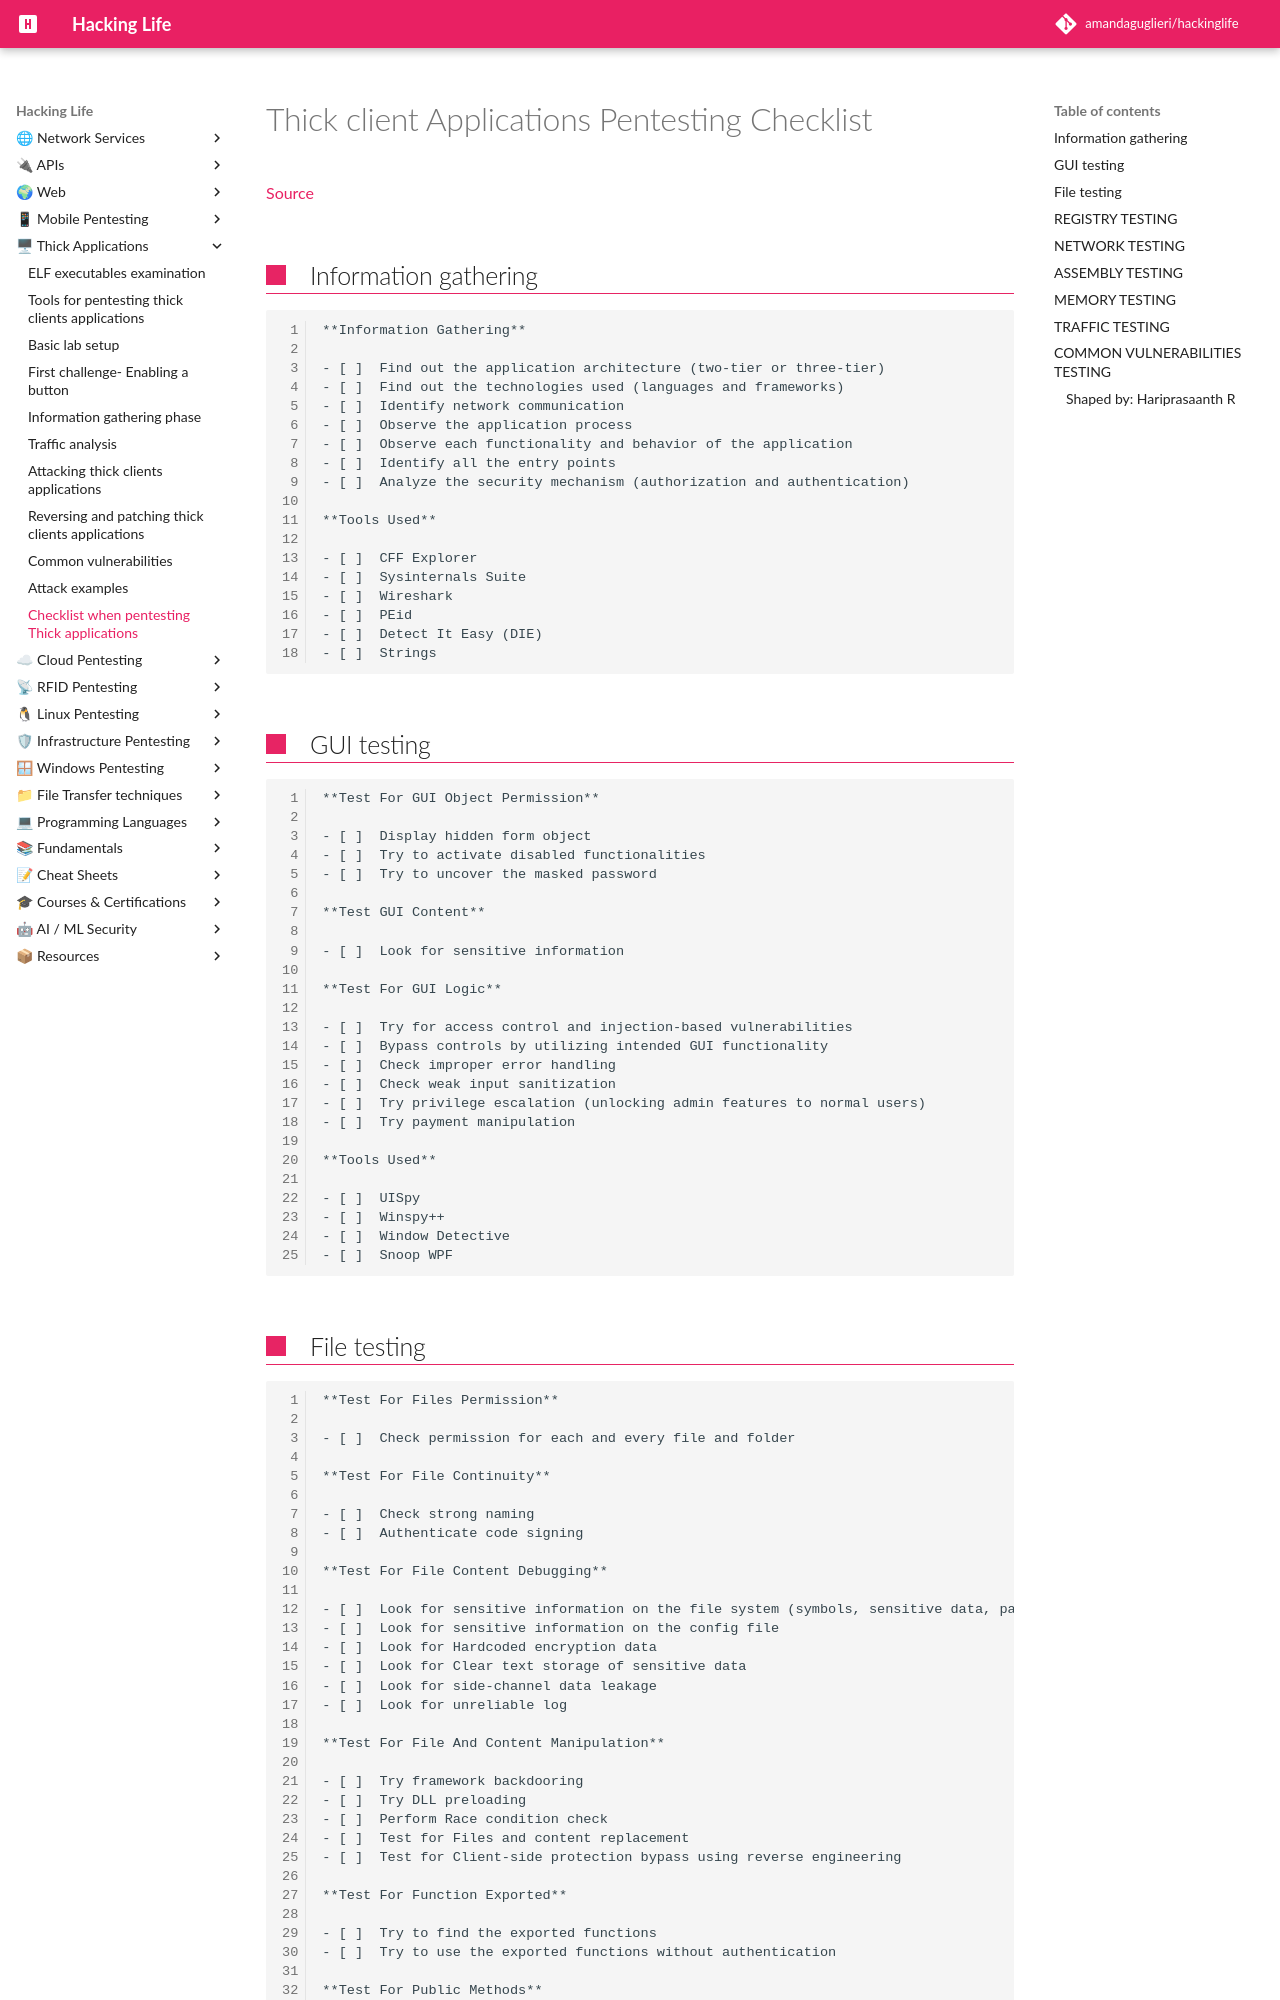

repository: amandaguglieri/hackinglife · page: thick-applications/thick-application-checklist/index.html · generator: mkdocs

---
title: Thick client Applications Pentesting Checklist 
author: amandaguglieri
draft: false
TableOfContents: true
tags:
  - thick client applications
  - thick client applications pentesting
  - checklist
---

# Thick client Applications Pentesting Checklist

[Source](https://github.com/Hari-prasaanth/Thick-Client-Pentest-Checklist)

## Information gathering
    
    **Information Gathering**
    
    - [ ]  Find out the application architecture (two-tier or three-tier)
    - [ ]  Find out the technologies used (languages and frameworks)
    - [ ]  Identify network communication
    - [ ]  Observe the application process
    - [ ]  Observe each functionality and behavior of the application
    - [ ]  Identify all the entry points
    - [ ]  Analyze the security mechanism (authorization and authentication)
    
    **Tools Used**
    
    - [ ]  CFF Explorer
    - [ ]  Sysinternals Suite
    - [ ]  Wireshark
    - [ ]  PEid
    - [ ]  Detect It Easy (DIE)
    - [ ]  Strings
    
## GUI testing
    
    **Test For GUI Object Permission**
    
    - [ ]  Display hidden form object
    - [ ]  Try to activate disabled functionalities
    - [ ]  Try to uncover the masked password
    
    **Test GUI Content**
    
    - [ ]  Look for sensitive information
    
    **Test For GUI Logic**
    
    - [ ]  Try for access control and injection-based vulnerabilities
    - [ ]  Bypass controls by utilizing intended GUI functionality
    - [ ]  Check improper error handling
    - [ ]  Check weak input sanitization
    - [ ]  Try privilege escalation (unlocking admin features to normal users)
    - [ ]  Try payment manipulation
    
    **Tools Used**
    
    - [ ]  UISpy
    - [ ]  Winspy++
    - [ ]  Window Detective
    - [ ]  Snoop WPF
